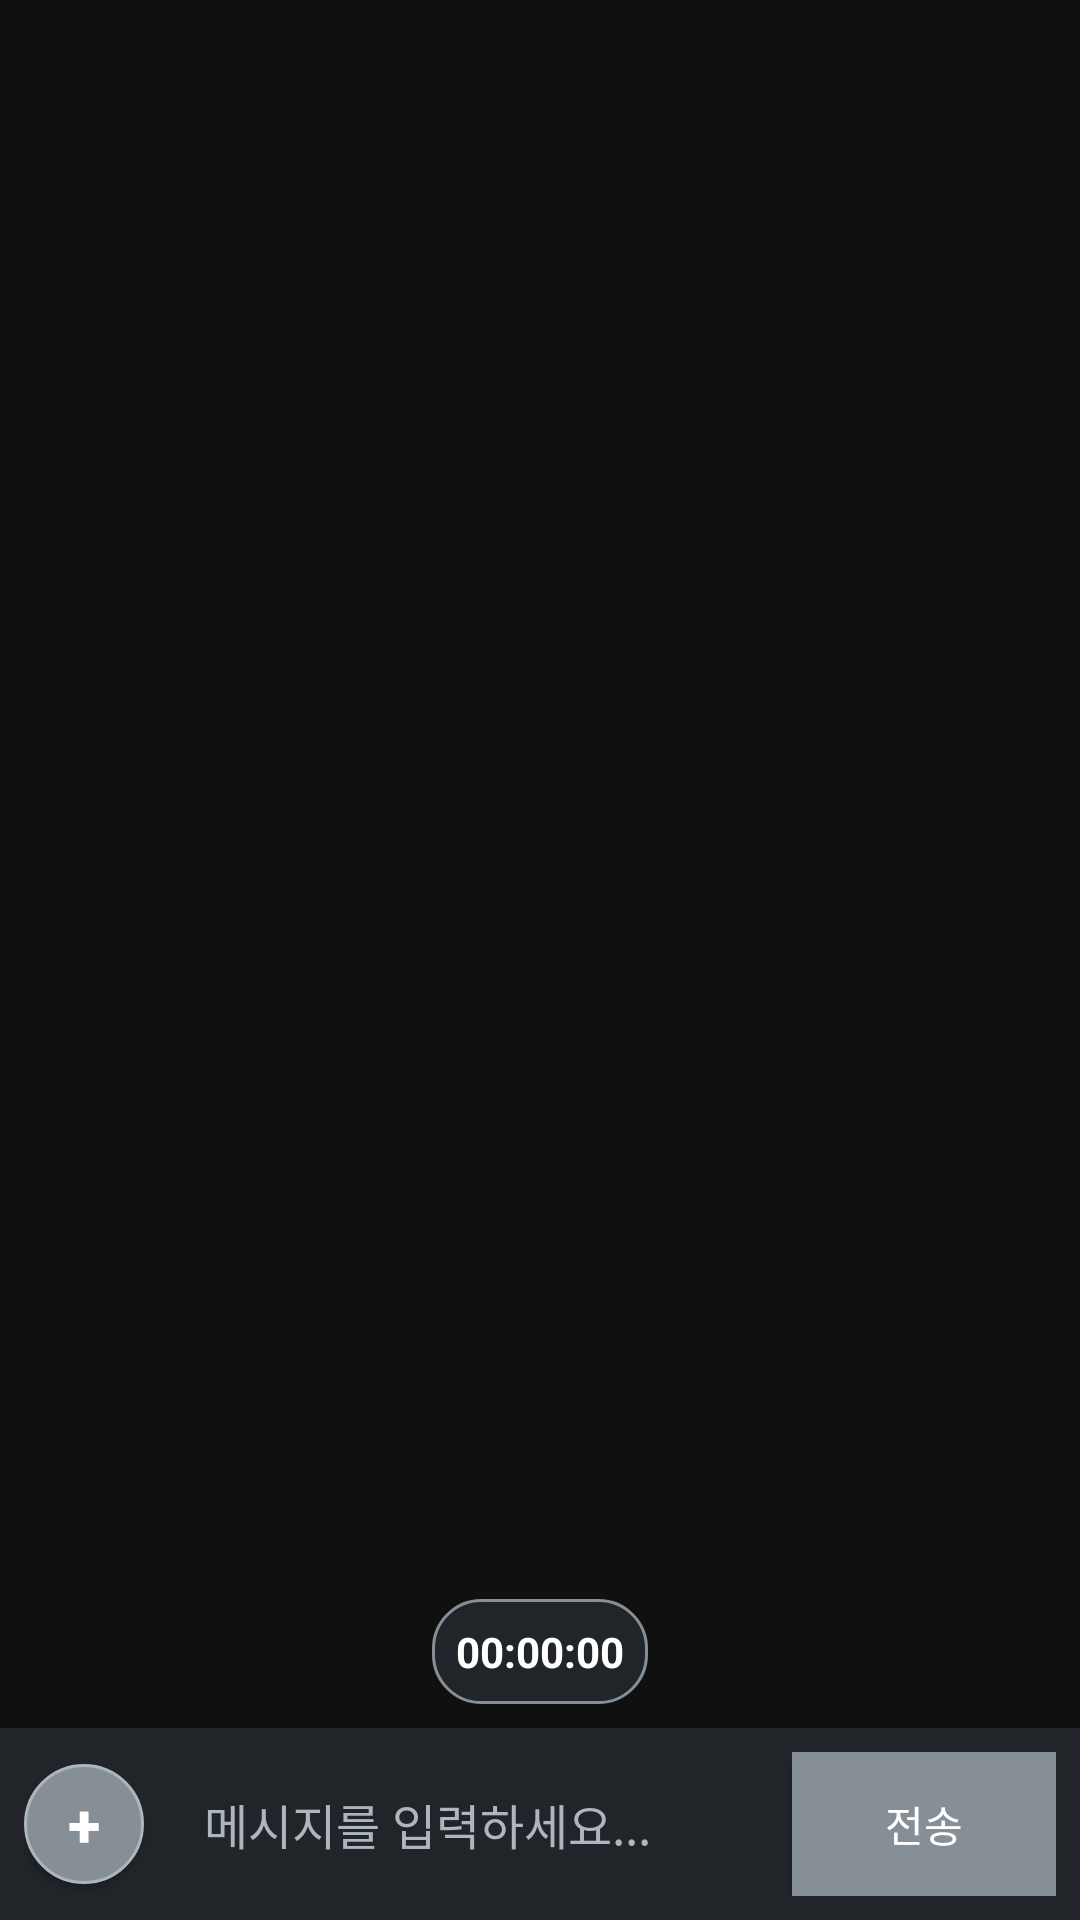

This screen was rendered from an Android layout file. Write that file and the resources it references.
<!-- AndroidManifest.xml: application theme Theme.ETA -->
<!-- res/layout/activity_chat.xml -->
<?xml version="1.0" encoding="utf-8"?>
<RelativeLayout xmlns:android="http://schemas.android.com/apk/res/android"
    android:layout_width="match_parent"
    android:layout_height="match_parent"
    android:background="@color/background_color">

    
    <androidx.recyclerview.widget.RecyclerView
        android:id="@+id/recyclerView"
        android:layout_width="match_parent"
        android:layout_height="match_parent"
        android:layout_above="@+id/layoutMessageInput"
        android:layout_alignParentTop="true"
        android:background="@color/background_color"
        android:transcriptMode="alwaysScroll" />

    
    <TextView
        android:id="@+id/text_current_time"
        android:layout_width="wrap_content"
        android:layout_height="wrap_content"
        android:layout_above="@+id/layoutMessageInput"
        android:layout_centerHorizontal="true"
        android:layout_marginBottom="8dp"
        android:background="@drawable/bg_time_display"
        android:padding="8dp"
        android:text="00:00:00"
        android:textColor="@color/text_primary"
        android:textSize="14sp"
        android:textStyle="bold" />

    
    <LinearLayout
        android:id="@+id/layout_quick_menu"
        android:layout_width="match_parent"
        android:layout_height="200dp"
        android:layout_above="@+id/layoutMessageInput"
        android:background="@color/surface_color"
        android:orientation="vertical"
        android:padding="16dp"
        android:visibility="gone">

        
        <LinearLayout
            android:layout_width="match_parent"
            android:layout_height="wrap_content"
            android:layout_marginTop="20dp"
            android:gravity="center"
            android:orientation="horizontal">

            
            <LinearLayout
                android:id="@+id/menu_alarm"
                android:layout_width="0dp"
                android:layout_height="wrap_content"
                android:layout_weight="1"
                android:background="?android:attr/selectableItemBackground"
                android:gravity="center"
                android:orientation="vertical"
                android:padding="16dp">

                <ImageView
                    android:layout_width="48dp"
                    android:layout_height="48dp"
                    android:background="@drawable/bg_menu_icon_active"
                    android:padding="12dp"
                    android:src="@android:drawable/ic_lock_idle_alarm" />

                <TextView
                    android:layout_width="wrap_content"
                    android:layout_height="wrap_content"
                    android:layout_marginTop="8dp"
                    android:text="알람"
                    android:textColor="@color/text_primary"
                    android:textSize="12sp"
                    android:textStyle="bold" />

            </LinearLayout>

            
            <LinearLayout
                android:id="@+id/menu_map"
                android:layout_width="0dp"
                android:layout_height="wrap_content"
                android:layout_weight="1"
                android:background="?android:attr/selectableItemBackground"
                android:gravity="center"
                android:orientation="vertical"
                android:padding="16dp">

                <ImageView
                    android:layout_width="48dp"
                    android:layout_height="48dp"
                    android:background="@drawable/bg_menu_icon_active"
                    android:padding="12dp"
                    android:src="@android:drawable/ic_menu_mylocation" />

                <TextView
                    android:layout_width="wrap_content"
                    android:layout_height="wrap_content"
                    android:layout_marginTop="8dp"
                    android:text="지도"
                    android:textColor="@color/text_primary"
                    android:textSize="12sp"
                    android:textStyle="bold" />

            </LinearLayout>

            
            <LinearLayout
                android:id="@+id/menu_share"
                android:layout_width="0dp"
                android:layout_height="wrap_content"
                android:layout_weight="1"
                android:background="?android:attr/selectableItemBackground"
                android:gravity="center"
                android:orientation="vertical"
                android:padding="16dp">

                <ImageView
                    android:layout_width="48dp"
                    android:layout_height="48dp"
                    android:background="@drawable/bg_menu_icon"
                    android:padding="12dp"
                    android:src="@android:drawable/ic_menu_share" />

                <TextView
                    android:layout_width="wrap_content"
                    android:layout_height="wrap_content"
                    android:layout_marginTop="8dp"
                    android:text="공유"
                    android:textColor="@color/text_secondary"
                    android:textSize="12sp" />

            </LinearLayout>

            
            <LinearLayout
                android:id="@+id/menu_departure"
                android:layout_width="0dp"
                android:layout_height="wrap_content"
                android:layout_weight="1"
                android:background="?android:attr/selectableItemBackground"
                android:gravity="center"
                android:orientation="vertical"
                android:padding="16dp">

                <ImageView
                    android:layout_width="48dp"
                    android:layout_height="48dp"
                    android:background="@drawable/bg_menu_icon"
                    android:padding="12dp"
                    android:src="@android:drawable/ic_menu_directions" />

                <TextView
                    android:layout_width="wrap_content"
                    android:layout_height="wrap_content"
                    android:layout_marginTop="8dp"
                    android:text="출발"
                    android:textColor="@color/text_secondary"
                    android:textSize="12sp" />

            </LinearLayout>

        </LinearLayout>

    </LinearLayout>

    
    <RelativeLayout
        android:id="@+id/layoutMessageInput"
        android:layout_width="match_parent"
        android:layout_height="wrap_content"
        android:layout_alignParentBottom="true"
        android:background="@color/surface_color"
        android:padding="8dp">

        
        <Button
            android:id="@+id/btn_quick_menu"
            android:layout_width="40dp"
            android:layout_height="40dp"
            android:layout_alignParentLeft="true"
            android:layout_centerVertical="true"
            android:background="@drawable/bg_circle_button"
            android:text="+"
            android:textColor="@color/text_primary"
            android:textSize="20sp"
            android:textStyle="bold" />

        
        <EditText
            android:id="@+id/messageInput"
            android:layout_width="match_parent"
            android:layout_height="wrap_content"
            android:layout_centerVertical="true"
            android:layout_marginLeft="8dp"
            android:layout_marginRight="8dp"
            android:layout_toLeftOf="@+id/sendButton"
            android:layout_toRightOf="@+id/btn_quick_menu"
            android:background="@drawable/bg_edittext"
            android:hint="메시지를 입력하세요..."
            android:imeOptions="actionSend"
            android:inputType="textMultiLine"
            android:maxLines="4"
            android:padding="12dp"
            android:textColor="@color/text_primary"
            android:textColorHint="@color/text_secondary"
            android:textSize="16sp" />

        
        <Button
            android:id="@+id/sendButton"
            android:layout_width="wrap_content"
            android:layout_height="wrap_content"
            android:layout_alignParentRight="true"
            android:layout_centerVertical="true"
            android:background="@color/button_primary"
            android:padding="12dp"
            android:text="전송"
            android:textColor="@color/text_primary"
            android:textSize="14sp" />

    </RelativeLayout>

</RelativeLayout>
<!-- resources referenced by this layout -->
<resources>
  <color name="background_color">@color/black</color>
  <color name="button_primary">@color/gray6</color>
  <color name="surface_color">@color/gray9</color>
  <color name="text_primary">@color/white</color>
  <color name="text_secondary">@color/gray5</color>
  <!-- drawable bg_circle_button (drawable) -->
  <?xml version="1.0" encoding="utf-8"?>
  <shape xmlns:android="http://schemas.android.com/apk/res/android"
      android:shape="oval">
  
      <solid android:color="@color/button_primary" />
  
      <stroke
          android:width="1dp"
          android:color="@color/gray5" />
  
  </shape>
  <!-- drawable bg_edittext (drawable) -->
  <?xml version="1.0" encoding="utf-8"?>
  <shape xmlns:android="http://schemas.android.com/apk/res/android"
      android:shape="rectangle">
  
      <solid android:color="@color/gray9" />
  
      <corners android:radius="20dp" />
  
  </shape>
  <!-- drawable bg_menu_icon (drawable) -->
  <?xml version="1.0" encoding="utf-8"?>
  <shape xmlns:android="http://schemas.android.com/apk/res/android"
      android:shape="oval">
  
      <solid android:color="@color/gray6" />
  
  </shape>
  <!-- drawable bg_menu_icon_active (drawable) -->
  <?xml version="1.0" encoding="utf-8"?>
  <shape xmlns:android="http://schemas.android.com/apk/res/android"
      android:shape="oval">
  
      <solid android:color="@color/button_primary" />
  
  </shape>
  <!-- drawable bg_time_display (drawable) -->
  <?xml version="1.0" encoding="utf-8"?>
  <shape xmlns:android="http://schemas.android.com/apk/res/android"
      android:shape="rectangle">
  
      <solid android:color="@color/gray9" />
  
      <corners android:radius="16dp" />
  
      <stroke
          android:width="1dp"
          android:color="@color/gray6" />
  
  </shape>
  <style name="Theme.ETA" parent="Base.Theme.ETA" />
  <color name="black">#101010</color>
  <color name="gray6">#868E96</color>
  <color name="gray9">#212529</color>
  <color name="white">#FFFFFF</color>
  <color name="gray5">#ADB5BD</color>
  <style name="Base.Theme.ETA" parent="Theme.Material3.DayNight.NoActionBar">
          
          
      </style>
</resources>
